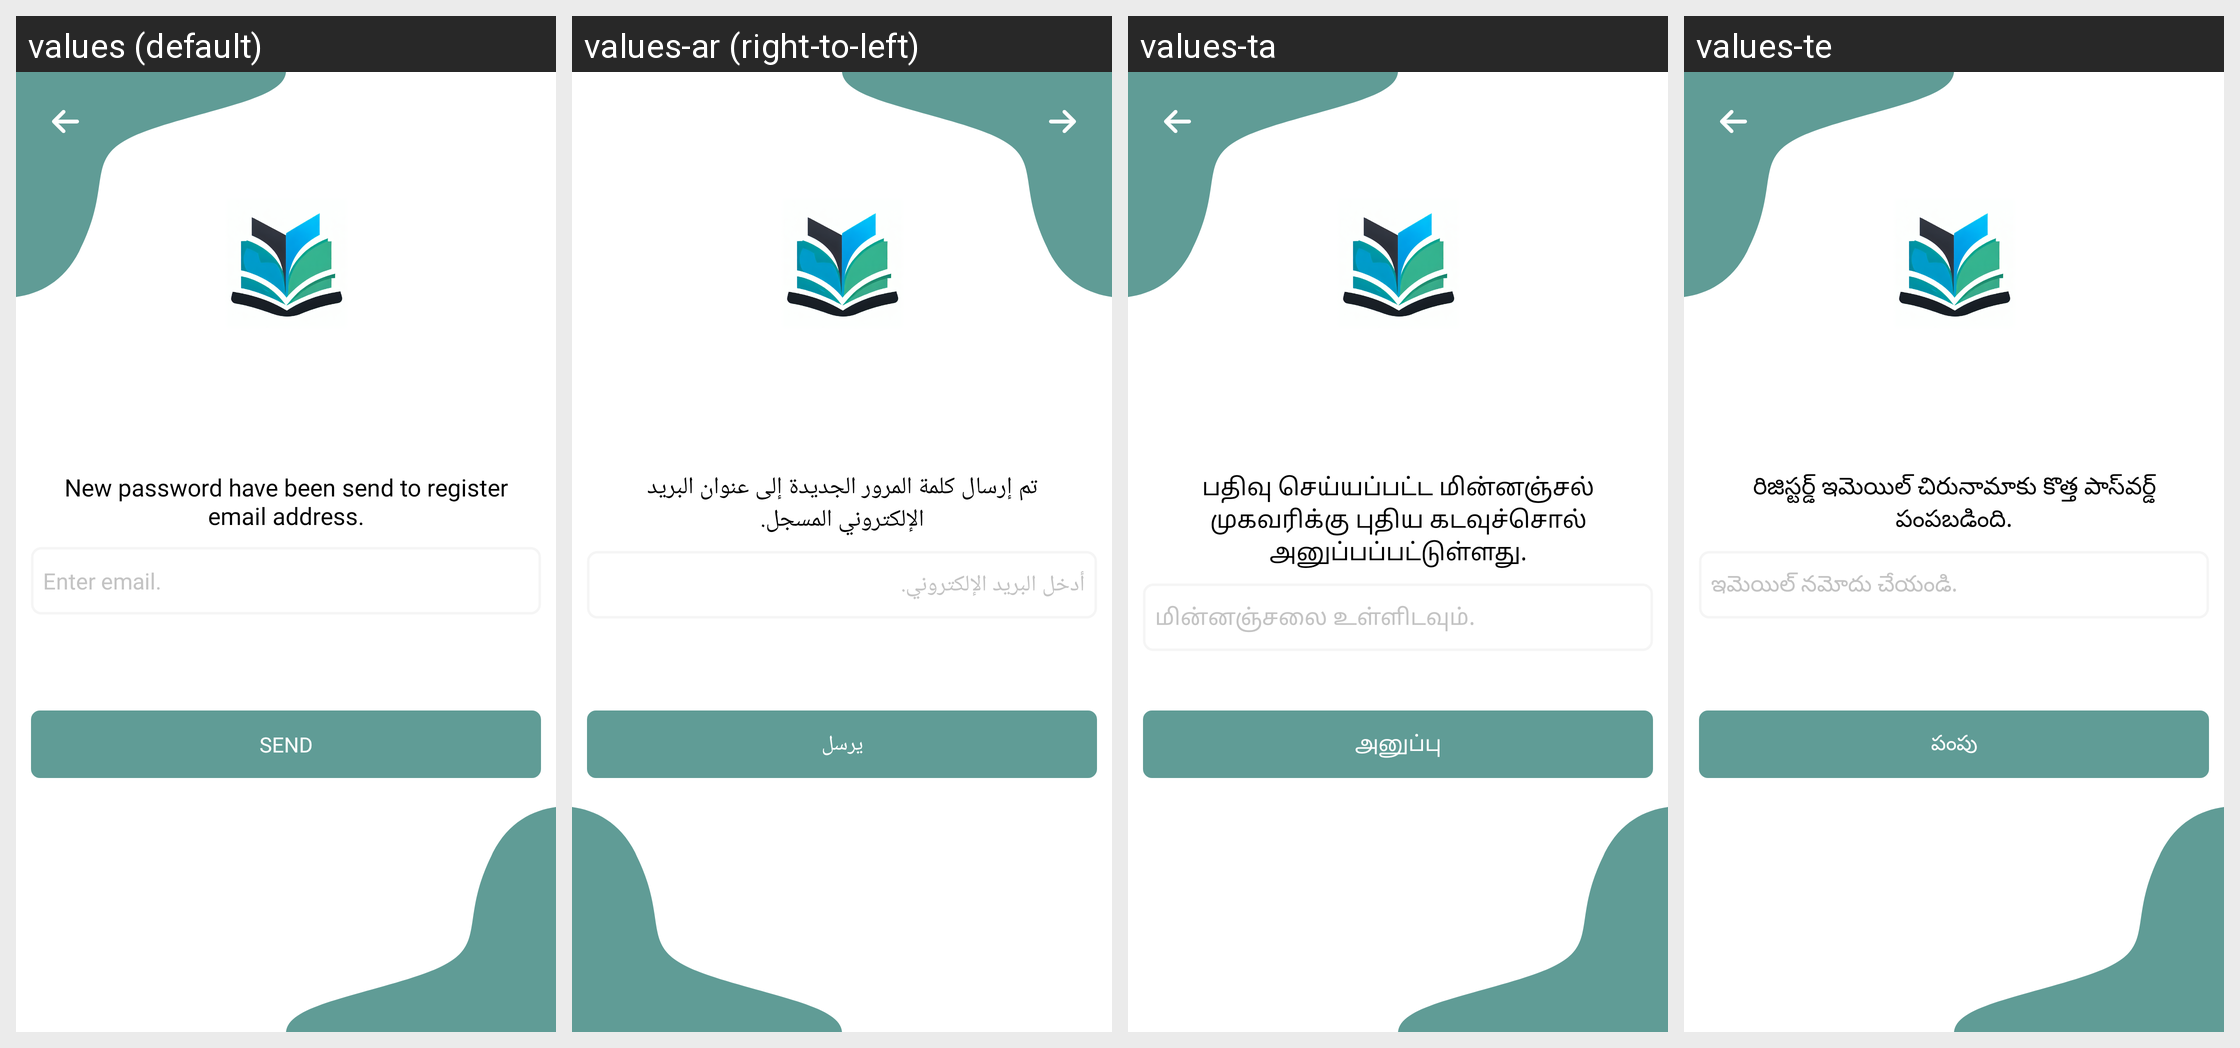

Locale-by-locale string values for the Android screen shown in this grid:
Android screen res/layout/activity_forgot.xml rendered under 4 locales, left to right: values (default), values-ar (right-to-left), values-ta, values-te. Device: Nexus 5 (rendered at 1080×1920; each locale shown at half size, 540×960, under a caption strip naming it); theme AppTheme.NoActionBar.
Other locales in the repository, not shown: values-en, values-fr, values-hi, values-sw, values-zu.
Strings drawn on this screen, with the default value and each locale's value (text and hints the layout hard-codes, and strings that could not be matched under every locale, appear in the picture but are not listed):

new_password_have_been_send_to_register_email_address
  values: New password have been send to register email address.
  values-ar: تم إرسال كلمة المرور الجديدة إلى عنوان البريد الإلكتروني المسجل.
  values-ta: பதிவு செய்யப்பட்ட மின்னஞ்சல் முகவரிக்கு புதிய கடவுச்சொல் அனுப்பப்பட்டுள்ளது.
  values-te: రిజిస్టర్డ్ ఇమెయిల్ చిరునామాకు కొత్త పాస్‌వర్డ్ పంపబడింది.

enter_email
  values: Enter email.
  values-ar: أدخل البريد الإلكتروني.
  values-ta: மின்னஞ்சலை உள்ளிடவும்.
  values-te: ఇమెయిల్ నమోదు చేయండి.

send
  values: Send
  values-ar: يرسل
  values-ta: அனுப்பு
  values-te: పంపు
